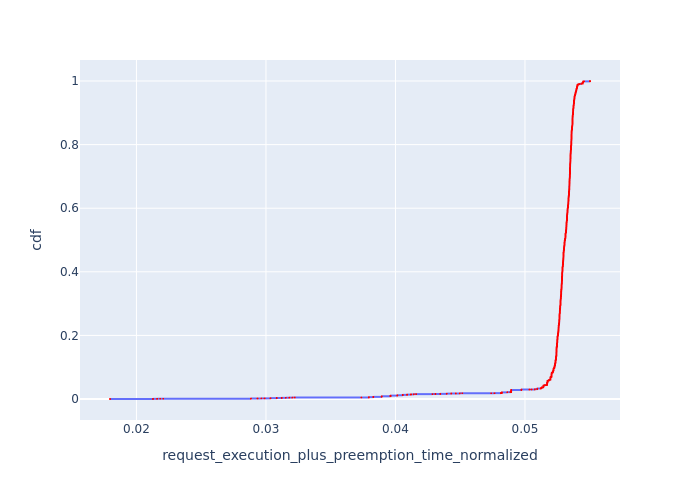

Source data for this figure (header and first rows):
, Request Id, request_execution_plus_preemption_time_n…, cdf
13960, 13944, 0.01796, 7.162297665090961e-05
13961, 13948, 0.01796, 0.0001432
13922, 13954, 0.02128, 0.0002149
13923, 13957, 0.02128, 0.0002865
13924, 13958, 0.02128, 0.0003581
13925, 13960, 0.02128, 0.0004297
13914, 13939, 0.0216, 0.0005014
13915, 13943, 0.0216, 0.000573
13916, 13947, 0.0216, 0.0006446
13917, 13949, 0.0216, 0.0007162
13918, 13951, 0.0216, 0.0007879
13910, 13937, 0.02183, 0.0008595
13911, 13938, 0.02183, 0.0009311
13909, 13936, 0.02207, 0.001003
13738, 13952, 0.02884, 0.001074
13739, 13953, 0.02884, 0.001146
13740, 13955, 0.02884, 0.001218
13741, 13956, 0.02884, 0.001289
13742, 13959, 0.02884, 0.001361
13743, 13961, 0.02884, 0.001432
13721, 13940, 0.02935, 0.001504
13722, 13941, 0.02935, 0.001576
13723, 13942, 0.02935, 0.001647
13724, 13945, 0.02935, 0.001719
13725, 13946, 0.02935, 0.001791
13726, 13950, 0.02935, 0.001862
13959, 13907, 0.02965, 0.001934
13956, 13890, 0.02989, 0.002005
13957, 13896, 0.02989, 0.002077
13958, 13902, 0.02989, 0.002149
13950, 13833, 0.03034, 0.00222
13951, 13845, 0.03034, 0.002292
13952, 13852, 0.03034, 0.002364
13953, 13867, 0.03034, 0.002435
13954, 13876, 0.03034, 0.002507
13955, 13882, 0.03034, 0.002578
13709, 13935, 0.03035, 0.00265
13942, 13787, 0.03083, 0.002722
13943, 13807, 0.03083, 0.002793
13944, 13812, 0.03083, 0.002865
13945, 13817, 0.03083, 0.002937
13946, 13820, 0.03083, 0.003008
13947, 13823, 0.03083, 0.00308
13948, 13827, 0.03083, 0.003151
13949, 13829, 0.03083, 0.003223
13936, 13739, 0.03122, 0.003295
13937, 13749, 0.03122, 0.003366
13938, 13758, 0.03122, 0.003438
13939, 13765, 0.03122, 0.00351
13940, 13766, 0.03122, 0.003581
13941, 13768, 0.03122, 0.003653
13934, 13717, 0.03154, 0.003724
13935, 13719, 0.03154, 0.003796
13926, 13673, 0.0318, 0.003868
13927, 13680, 0.0318, 0.003939
13928, 13681, 0.0318, 0.004011
13929, 13682, 0.0318, 0.004083
13930, 13689, 0.0318, 0.004154
13931, 13693, 0.0318, 0.004226
13932, 13694, 0.0318, 0.004297
... 13,902 more rows
